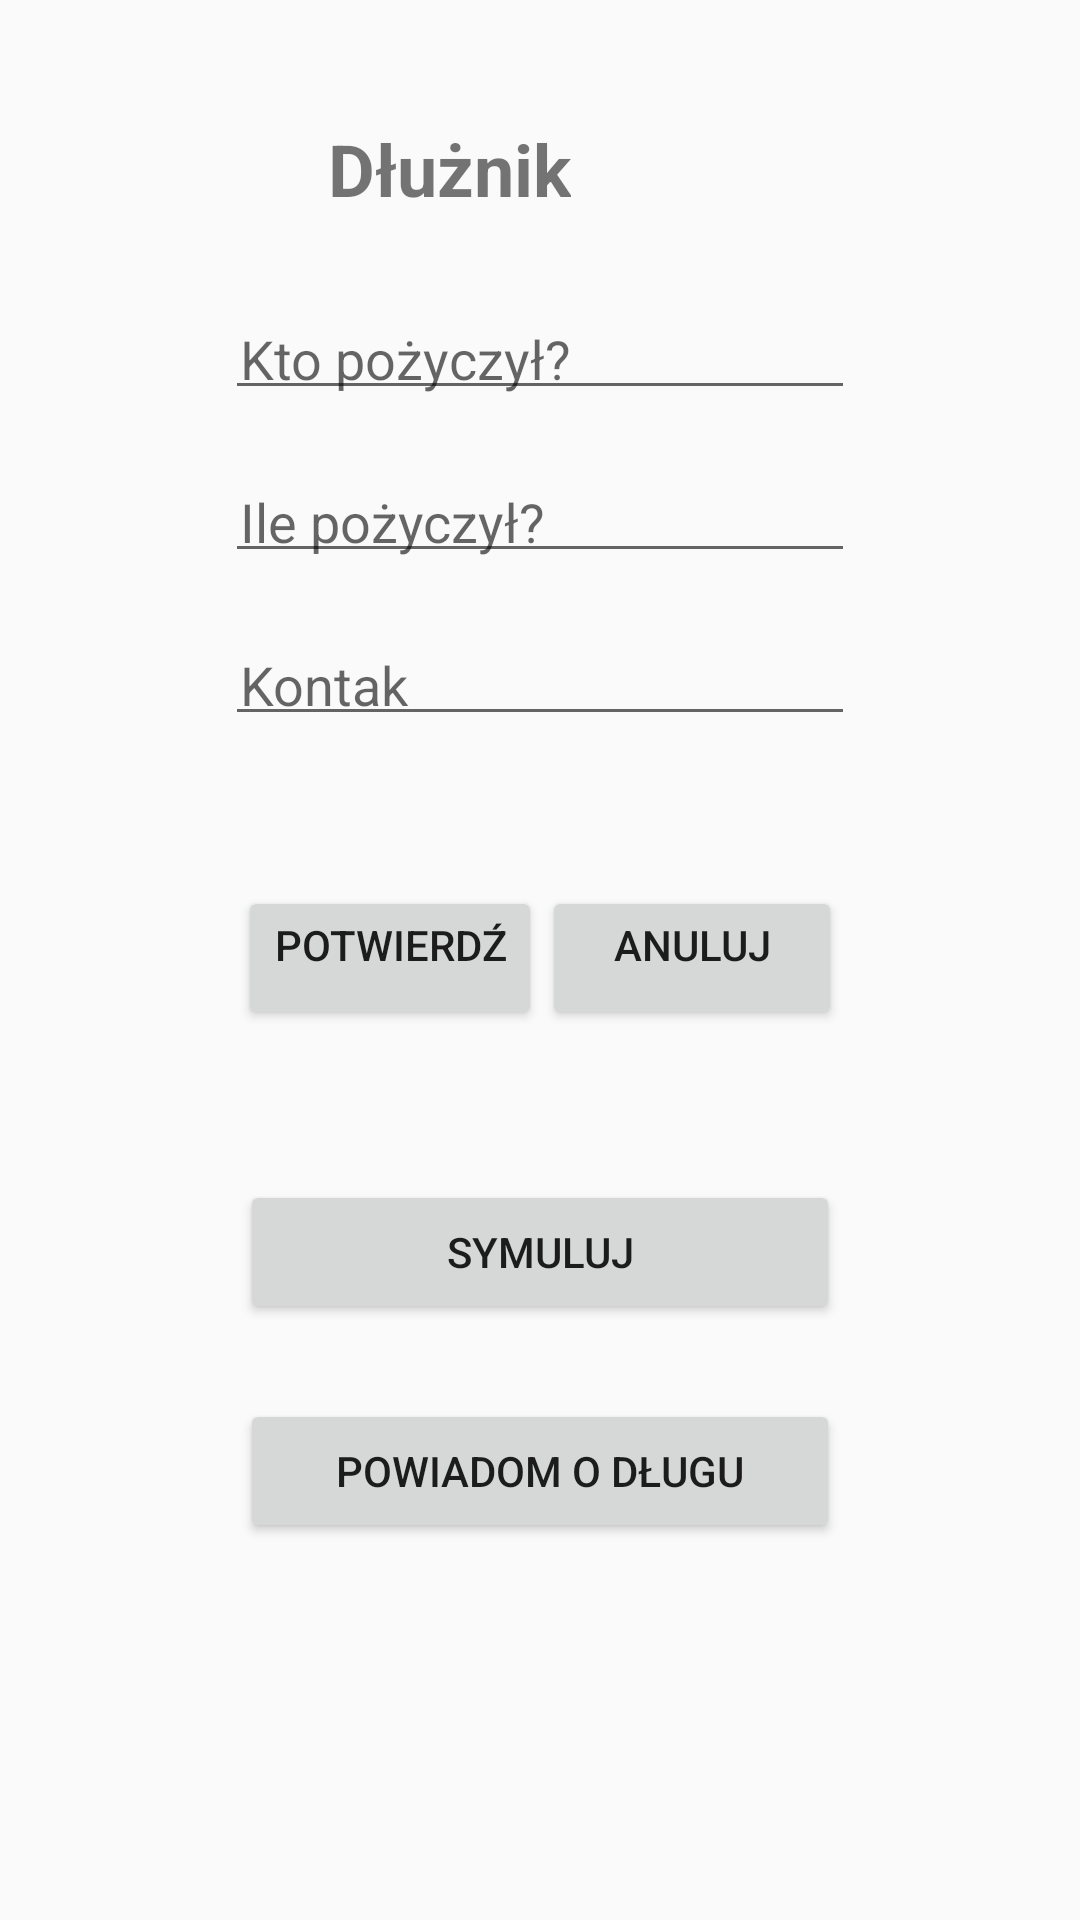

Layout XML and referenced resources for this Android screen:
<!-- AndroidManifest.xml: application theme AppTheme -->
<!-- res/layout/activity_dluznik.xml -->
<?xml version="1.0" encoding="utf-8"?>
<android.widget.LinearLayout xmlns:android="http://schemas.android.com/apk/res/android"
    xmlns:app="http://schemas.android.com/apk/res-auto"
    xmlns:tools="http://schemas.android.com/tools"
    android:layout_width="match_parent"
    android:layout_height="match_parent"
    android:layout_gravity="center"
    android:layout_marginTop="30dp"
    android:orientation="vertical"
    tools:context=".DluznikActivity">

    <TextView
        android:id="@+id/textView13"
        android:layout_width="wrap_content"
        android:layout_height="wrap_content"
        android:layout_centerHorizontal="true"
        android:layout_gravity="center_horizontal"
        android:layout_marginStart="15dp"
        android:layout_marginLeft="20dp"
        android:layout_marginTop="40dp"
        android:layout_marginEnd="15dp"
        android:layout_marginRight="50dp"
        android:layout_marginBottom="20dp"
        android:gravity="center|fill_horizontal"
        android:text="Dłużnik"
        android:textSize="24sp"
        android:textStyle="bold"
        app:layout_constraintBottom_toBottomOf="parent"
        app:layout_constraintEnd_toEndOf="parent"
        app:layout_constraintStart_toEndOf="@+id/tableLayout2"
        app:layout_constraintTop_toBottomOf="@+id/tableLayout2" />

    <EditText
        android:id="@+id/id_name_debeter"
        android:layout_width="wrap_content"
        android:layout_height="wrap_content"
        android:layout_gravity="center_horizontal"
        android:layout_margin="10dp"
        android:ems="10"
        android:hint="Kto pożyczył?"
        android:inputType="textPersonName"
        android:padding="5dp" />

    <EditText
        android:id="@+id/id_debeter_value"
        android:layout_width="wrap_content"
        android:layout_height="wrap_content"
        android:layout_gravity="center_horizontal"
        android:layout_margin="10dp"
        android:ems="10"
        android:hint="Ile pożyczył?"
        android:inputType="textPersonName"
        android:padding="5dp" />

    <EditText
        android:id="@+id/id_debeter_contact"
        android:layout_width="wrap_content"
        android:layout_height="wrap_content"
        android:layout_gravity="center_horizontal"
        android:layout_margin="10dp"
        android:ems="10"
        android:hint="Kontak"
        android:inputType="textPersonName"
        android:padding="5dp" />

    <LinearLayout
        android:layout_width="wrap_content"
        android:layout_height="wrap_content"
        android:padding="10dp"
        android:layout_marginTop="30dp"
        android:layout_marginHorizontal="20dp"
        android:layout_gravity="center_horizontal">


        <Button
            android:id="@+id/id_debeter_button_ok"
            android:layout_width="wrap_content"
            android:layout_height="wrap_content"
            android:layout_gravity="center_horizontal"
            android:layout_marginTop="40dp"
            android:gravity="center_horizontal"
            android:text="Potwierdź"
            android:tooltipText="dodaje nowego dłużnika"/>

        <Button
            android:id="@+id/id_debeter_button_cancel"
            android:layout_width="100dp"
            android:layout_height="wrap_content"
            android:layout_gravity="center_horizontal"
            android:layout_marginTop="40dp"
            android:gravity="center_horizontal"
            android:text="Anuluj" />
    </LinearLayout>

    <Button
        android:id="@+id/id_debeter_button_symul"
        android:layout_width="200dp"
        android:layout_height="wrap_content"
        android:layout_gravity="bottom|center_horizontal"
        android:onClick="onClickToSimulation"
        android:text="Symuluj" />

    <Button
        android:id="@+id/id_debeter_butt_send_message"
        android:layout_width="200dp"
        android:layout_marginTop="25dp"
        android:layout_height="wrap_content"
        android:layout_gravity="center_horizontal"

        android:text="Powiadom o długu" />

</android.widget.LinearLayout>
<!-- resources referenced by this layout -->
<resources>
  <style name="AppTheme" parent="Theme.AppCompat.Light.DarkActionBar">
          
          <item name="colorPrimary">@color/colorPrimary</item>
          <item name="colorPrimaryDark">@color/colorPrimaryDark</item>
          <item name="colorAccent">@color/colorAccent</item>
  
  
      </style>
  <!-- not gathered from this repository: default colours our renderer supplied (Android Studio template values) -->
  <color name="colorPrimary">#FF6200EE</color>
  <color name="colorPrimaryDark">#FF3700B3</color>
  <color name="colorAccent">#FF03DAC5</color>
</resources>
